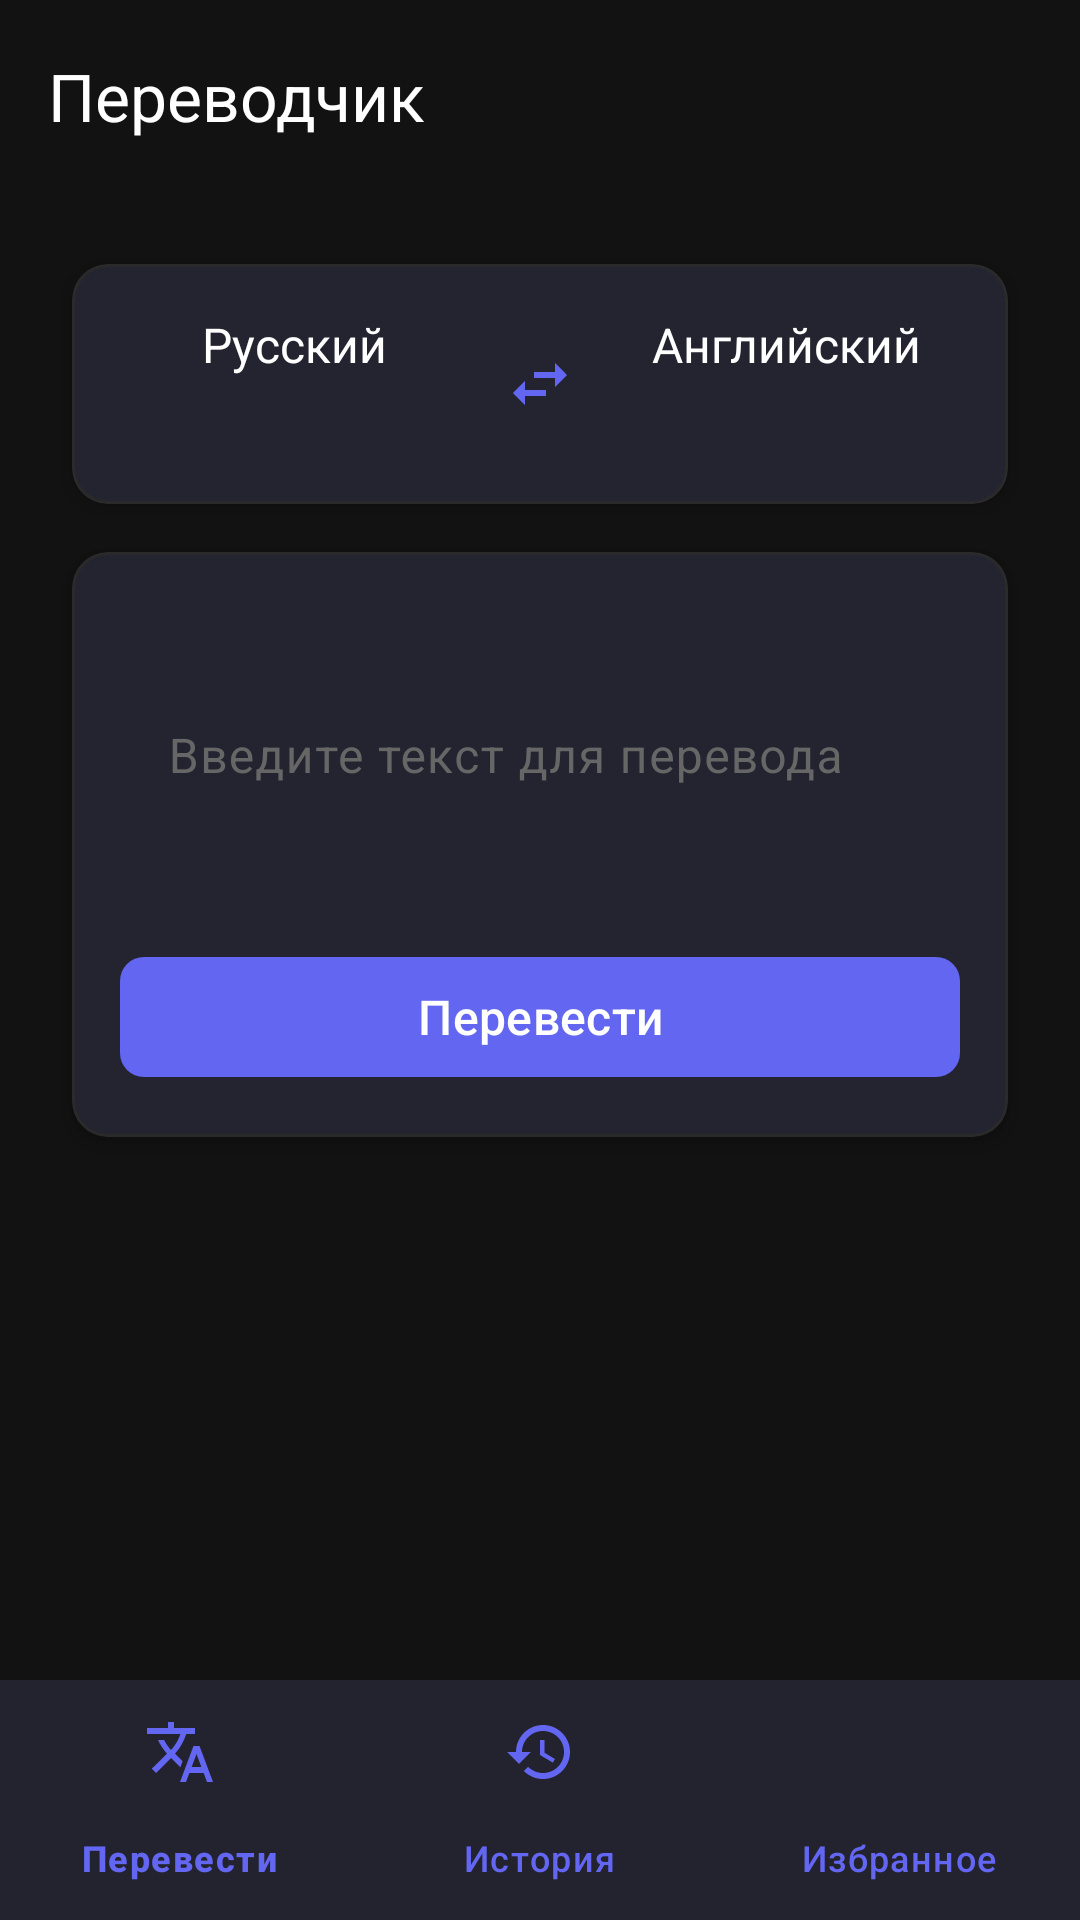

Here is an Android app screen rendered from its layout file. Give the layout XML and the strings, colors and styles it references.
<!-- AndroidManifest.xml: activity theme Theme.TranslatorApp -->
<!-- res/layout/activity_main.xml -->
<?xml version="1.0" encoding="utf-8"?>
<androidx.coordinatorlayout.widget.CoordinatorLayout xmlns:android="http://schemas.android.com/apk/res/android"
    xmlns:app="http://schemas.android.com/apk/res-auto"
    xmlns:tools="http://schemas.android.com/tools"
    android:layout_width="match_parent"
    android:layout_height="match_parent"
    android:background="@color/dark_background"
    tools:context=".MainActivity">

    <com.google.android.material.appbar.AppBarLayout
        android:layout_width="match_parent"
        android:layout_height="wrap_content"
        android:theme="@style/Theme.TranslatorApp.AppBarOverlay"
        app:elevation="0dp">

        <androidx.appcompat.widget.Toolbar
            android:id="@+id/toolbar"
            android:layout_width="match_parent"
            android:layout_height="?attr/actionBarSize"
            android:background="@color/dark_background"
            app:popupTheme="@style/Theme.TranslatorApp.PopupOverlay"
            app:title="@string/app_name"
            app:titleTextColor="@color/text_primary_dark" />

    </com.google.android.material.appbar.AppBarLayout>

    <androidx.core.widget.NestedScrollView
        android:layout_width="match_parent"
        android:layout_height="match_parent"
        app:layout_behavior="@string/appbar_scrolling_view_behavior">

        <LinearLayout
            android:layout_width="match_parent"
            android:layout_height="wrap_content"
            android:orientation="vertical"
            android:padding="16dp">

            
            <com.google.android.material.card.MaterialCardView
                style="@style/CardStyle"
                android:layout_width="match_parent"
                android:layout_height="wrap_content">

                <LinearLayout
                    android:layout_width="match_parent"
                    android:layout_height="wrap_content"
                    android:orientation="horizontal"
                    android:padding="16dp">

                    <TextView
                        android:id="@+id/tvSourceLanguage"
                        style="@style/BodyTextStyle"
                        android:layout_width="0dp"
                        android:layout_height="wrap_content"
                        android:layout_weight="1"
                        android:gravity="center"
                        android:text="@string/russian" />

                    <ImageButton
                        android:id="@+id/btnSwapLanguages"
                        android:layout_width="48dp"
                        android:layout_height="48dp"
                        android:background="?attr/selectableItemBackgroundBorderless"
                        android:contentDescription="@string/swap_languages"
                        android:src="@drawable/ic_swap_horiz"
                        app:tint="@color/dark_primary" />

                    <TextView
                        android:id="@+id/tvTargetLanguage"
                        style="@style/BodyTextStyle"
                        android:layout_width="0dp"
                        android:layout_height="wrap_content"
                        android:layout_weight="1"
                        android:gravity="center"
                        android:text="@string/english" />

                </LinearLayout>

            </com.google.android.material.card.MaterialCardView>

            
            <com.google.android.material.card.MaterialCardView
                style="@style/CardStyle"
                android:layout_width="match_parent"
                android:layout_height="wrap_content">

                <LinearLayout
                    android:layout_width="match_parent"
                    android:layout_height="wrap_content"
                    android:orientation="vertical"
                    android:padding="16dp">

                    <com.google.android.material.textfield.TextInputLayout
                        android:id="@+id/tilInputText"
                        style="@style/EditTextStyle"
                        android:layout_width="match_parent"
                        android:layout_height="wrap_content"
                        android:hint="@string/enter_text"
                        app:endIconMode="clear_text"
                        app:endIconTint="@color/text_secondary_dark">

                        <com.google.android.material.textfield.TextInputEditText
                            android:id="@+id/etInputText"
                            android:layout_width="match_parent"
                            android:layout_height="wrap_content"
                            android:background="@android:color/transparent"
                            android:inputType="textMultiLine"
                            android:maxLines="5"
                            android:minLines="3"
                            android:textColor="@color/text_primary_dark"
                            android:textColorHint="@color/text_hint_dark" />

                    </com.google.android.material.textfield.TextInputLayout>

                    <com.google.android.material.button.MaterialButton
                        android:id="@+id/btnTranslate"
                        style="@style/PrimaryButtonStyle"
                        android:layout_width="match_parent"
                        android:layout_height="wrap_content"
                        android:layout_marginTop="16dp"
                        android:text="@string/translate" />

                </LinearLayout>

            </com.google.android.material.card.MaterialCardView>

            
            <com.google.android.material.card.MaterialCardView
                android:id="@+id/cardTranslationResult"
                style="@style/CardStyle"
                android:layout_width="match_parent"
                android:layout_height="wrap_content"
                android:visibility="gone">

                <LinearLayout
                    android:layout_width="match_parent"
                    android:layout_height="wrap_content"
                    android:orientation="vertical"
                    android:padding="16dp">

                    <LinearLayout
                        android:layout_width="match_parent"
                        android:layout_height="wrap_content"
                        android:orientation="horizontal">

                        <TextView
                            style="@style/CaptionTextStyle"
                            android:layout_width="0dp"
                            android:layout_height="wrap_content"
                            android:layout_weight="1"
                            android:text="@string/translation" />

                        <ImageButton
                            android:id="@+id/btnCopyTranslation"
                            android:layout_width="32dp"
                            android:layout_height="32dp"
                            android:background="?attr/selectableItemBackgroundBorderless"
                            android:contentDescription="@string/copy"
                            android:src="@drawable/ic_copy"
                            app:tint="@color/text_secondary_dark" />

                        <ImageButton
                            android:id="@+id/btnFavorite"
                            android:layout_width="32dp"
                            android:layout_height="32dp"
                            android:layout_marginStart="8dp"
                            android:background="?attr/selectableItemBackgroundBorderless"
                            android:contentDescription="@string/add_to_favorites"
                            android:src="@drawable/ic_favorite_border"
                            app:tint="@color/text_secondary_dark" />

                    </LinearLayout>

                    <TextView
                        android:id="@+id/tvTranslationResult"
                        style="@style/HeadlineTextStyle"
                        android:layout_width="match_parent"
                        android:layout_height="wrap_content"
                        android:layout_marginTop="8dp"
                        android:textIsSelectable="true" />

                    
                    <LinearLayout
                        android:id="@+id/layoutPronunciation"
                        android:layout_width="match_parent"
                        android:layout_height="wrap_content"
                        android:layout_marginTop="16dp"
                        android:orientation="horizontal"
                        android:visibility="gone">

                        <TextView
                            style="@style/CaptionTextStyle"
                            android:layout_width="wrap_content"
                            android:layout_height="wrap_content"
                            android:text="@string/pronunciation" />

                        <TextView
                            android:id="@+id/tvPronunciation"
                            style="@style/BodyTextStyle"
                            android:layout_width="0dp"
                            android:layout_height="wrap_content"
                            android:layout_marginStart="8dp"
                            android:layout_weight="1"
                            android:textColor="@color/dark_secondary" />

                    </LinearLayout>

                    
                    <LinearLayout
                        android:id="@+id/layoutExample"
                        android:layout_width="match_parent"
                        android:layout_height="wrap_content"
                        android:layout_marginTop="16dp"
                        android:orientation="vertical"
                        android:visibility="gone">

                        <TextView
                            style="@style/CaptionTextStyle"
                            android:layout_width="wrap_content"
                            android:layout_height="wrap_content"
                            android:text="@string/example" />

                        <TextView
                            android:id="@+id/tvExample"
                            style="@style/BodyTextStyle"
                            android:layout_width="match_parent"
                            android:layout_height="wrap_content"
                            android:layout_marginTop="4dp"
                            android:fontFamily="serif"
                            android:textStyle="italic" />

                    </LinearLayout>

                </LinearLayout>

            </com.google.android.material.card.MaterialCardView>

        </LinearLayout>

    </androidx.core.widget.NestedScrollView>

    <com.google.android.material.bottomnavigation.BottomNavigationView
        android:id="@+id/bottomNavigation"
        android:layout_width="match_parent"
        android:layout_height="wrap_content"
        android:layout_gravity="bottom"
        android:background="@color/dark_surface"
        app:itemIconTint="@color/bottom_nav_color"
        app:itemTextColor="@color/bottom_nav_color"
        app:menu="@menu/bottom_navigation" />

</androidx.coordinatorlayout.widget.CoordinatorLayout>
<!-- resources referenced by this layout -->
<resources>
  <color name="bottom_nav_color">@color/dark_primary</color>
  <color name="dark_background">#FF121212</color>
  <color name="dark_primary">#FF6366F1</color>
  <color name="dark_secondary">#FF10B981</color>
  <color name="dark_surface">#FF1E1E1E</color>
  <color name="text_hint_dark">#FF666666</color>
  <color name="text_primary_dark">#FFFFFFFF</color>
  <color name="text_secondary_dark">#FFB3B3B3</color>
  <!-- drawable ic_swap_horiz (drawable) -->
  <vector android:height="24dp" android:tint="#FFFFFF"
      android:viewportHeight="24" android:viewportWidth="24"
      android:width="24dp" xmlns:android="http://schemas.android.com/apk/res/android">
      <path android:fillColor="@android:color/white" android:pathData="M6.99,11L3,15l3.99,4v-3H14v-2H6.99V11zM17.01,13L21,9l-3.99,-4v3H10v2h7.01V13z"/>
  </vector>
  <string name="add_to_favorites">Добавить в избранное</string>
  <string name="app_name">Переводчик</string>
  <string name="copy">Копировать</string>
  <string name="english">Английский</string>
  <string name="enter_text">Введите текст для перевода</string>
  <string name="example">Пример</string>
  <string name="pronunciation">Произношение</string>
  <string name="russian">Русский</string>
  <string name="swap_languages">Поменять языки</string>
  <string name="translate">Перевести</string>
  <string name="translation">Перевод</string>
  <style name="BodyTextStyle">
          <item name="android:textSize">16sp</item>
          <item name="android:textColor">@color/text_primary_dark</item>
          <item name="android:fontFamily">sans-serif</item>
      </style>
  <style name="CaptionTextStyle">
          <item name="android:textSize">14sp</item>
          <item name="android:textColor">@color/text_secondary_dark</item>
          <item name="android:fontFamily">sans-serif</item>
      </style>
  <style name="CardStyle">
          <item name="android:layout_margin">8dp</item>
          <item name="cardCornerRadius">12dp</item>
          <item name="cardElevation">4dp</item>
          <item name="cardBackgroundColor">@color/card_background_dark</item>
          <item name="strokeColor">@color/card_stroke_dark</item>
          <item name="strokeWidth">1dp</item>
      </style>
  <style name="EditTextStyle" parent="Widget.Material3.TextInputLayout.OutlinedBox">
          <item name="boxStrokeColor">@color/dark_primary</item>
          <item name="boxStrokeWidth">2dp</item>
          <item name="hintTextColor">@color/text_hint_dark</item>
          <item name="android:textColorHint">@color/text_hint_dark</item>
      </style>
  <style name="HeadlineTextStyle">
          <item name="android:textSize">24sp</item>
          <item name="android:textColor">@color/text_primary_dark</item>
          <item name="android:fontFamily">sans-serif-medium</item>
      </style>
  <style name="PrimaryButtonStyle" parent="Widget.Material3.Button">
          <item name="android:textColor">@color/white</item>
          <item name="backgroundTint">@color/button_primary</item>
          <item name="cornerRadius">8dp</item>
          <item name="android:textSize">16sp</item>
          <item name="android:fontFamily">sans-serif-medium</item>
      </style>
  <style name="Theme.TranslatorApp.AppBarOverlay" parent="ThemeOverlay.AppCompat.Dark.ActionBar" />
  <style name="Theme.TranslatorApp.PopupOverlay" parent="ThemeOverlay.AppCompat.Light" />
  <color name="card_background_dark">#FF1E1E1E</color>
  <color name="card_stroke_dark">#FF2A2A2A</color>
  <color name="white">#FFFFFFFF</color>
  <color name="button_primary">#FF6366F1</color>
  <color name="dark_primary_variant">#FF4F46E5</color>
  <color name="dark_on_primary">#FFFFFFFF</color>
  <color name="dark_on_secondary">#FFFFFFFF</color>
  <color name="dark_on_background">#FFFFFFFF</color>
  <color name="dark_on_surface">#FFFFFFFF</color>
  <color name="dark_error">#FFEF4444</color>
</resources>
